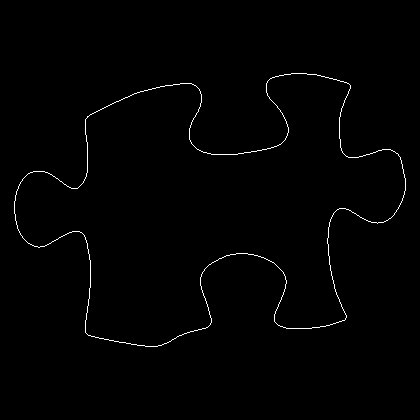

Source data for this figure (header and first rows):
14, 201
14, 202
14, 203
14, 204
14, 205
14, 206
14, 207
14, 208
14, 209
14, 210
14, 211
14, 212
14, 213
15, 214
15, 215
15, 216
15, 217
15, 218
15, 219
15, 220
16, 221
16, 222
16, 223
16, 224
17, 225
17, 226
17, 227
17, 228
18, 229
18, 230
19, 231
19, 232
20, 233
20, 234
21, 235
22, 236
22, 237
23, 238
24, 239
25, 240
26, 241
27, 242
28, 243
29, 243
30, 244
31, 244
32, 245
33, 245
34, 246
35, 246
36, 246
37, 246
38, 247
39, 247
40, 246
41, 246
42, 246
43, 246
44, 246
45, 245
46, 245
... 1,413 more rows
